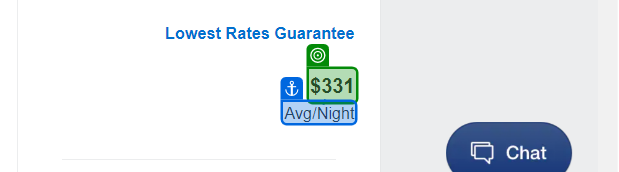
Task: Performer for Project 2 Getaway Gurus. The performer takes data from the queue and processes it as a series of transactions.
Workflow: Get_Hotels

Step 1: get-text from the element in window 'American Express Hotels: Boise, Idaho, United States of America - Search Results' (chrome.exe)
